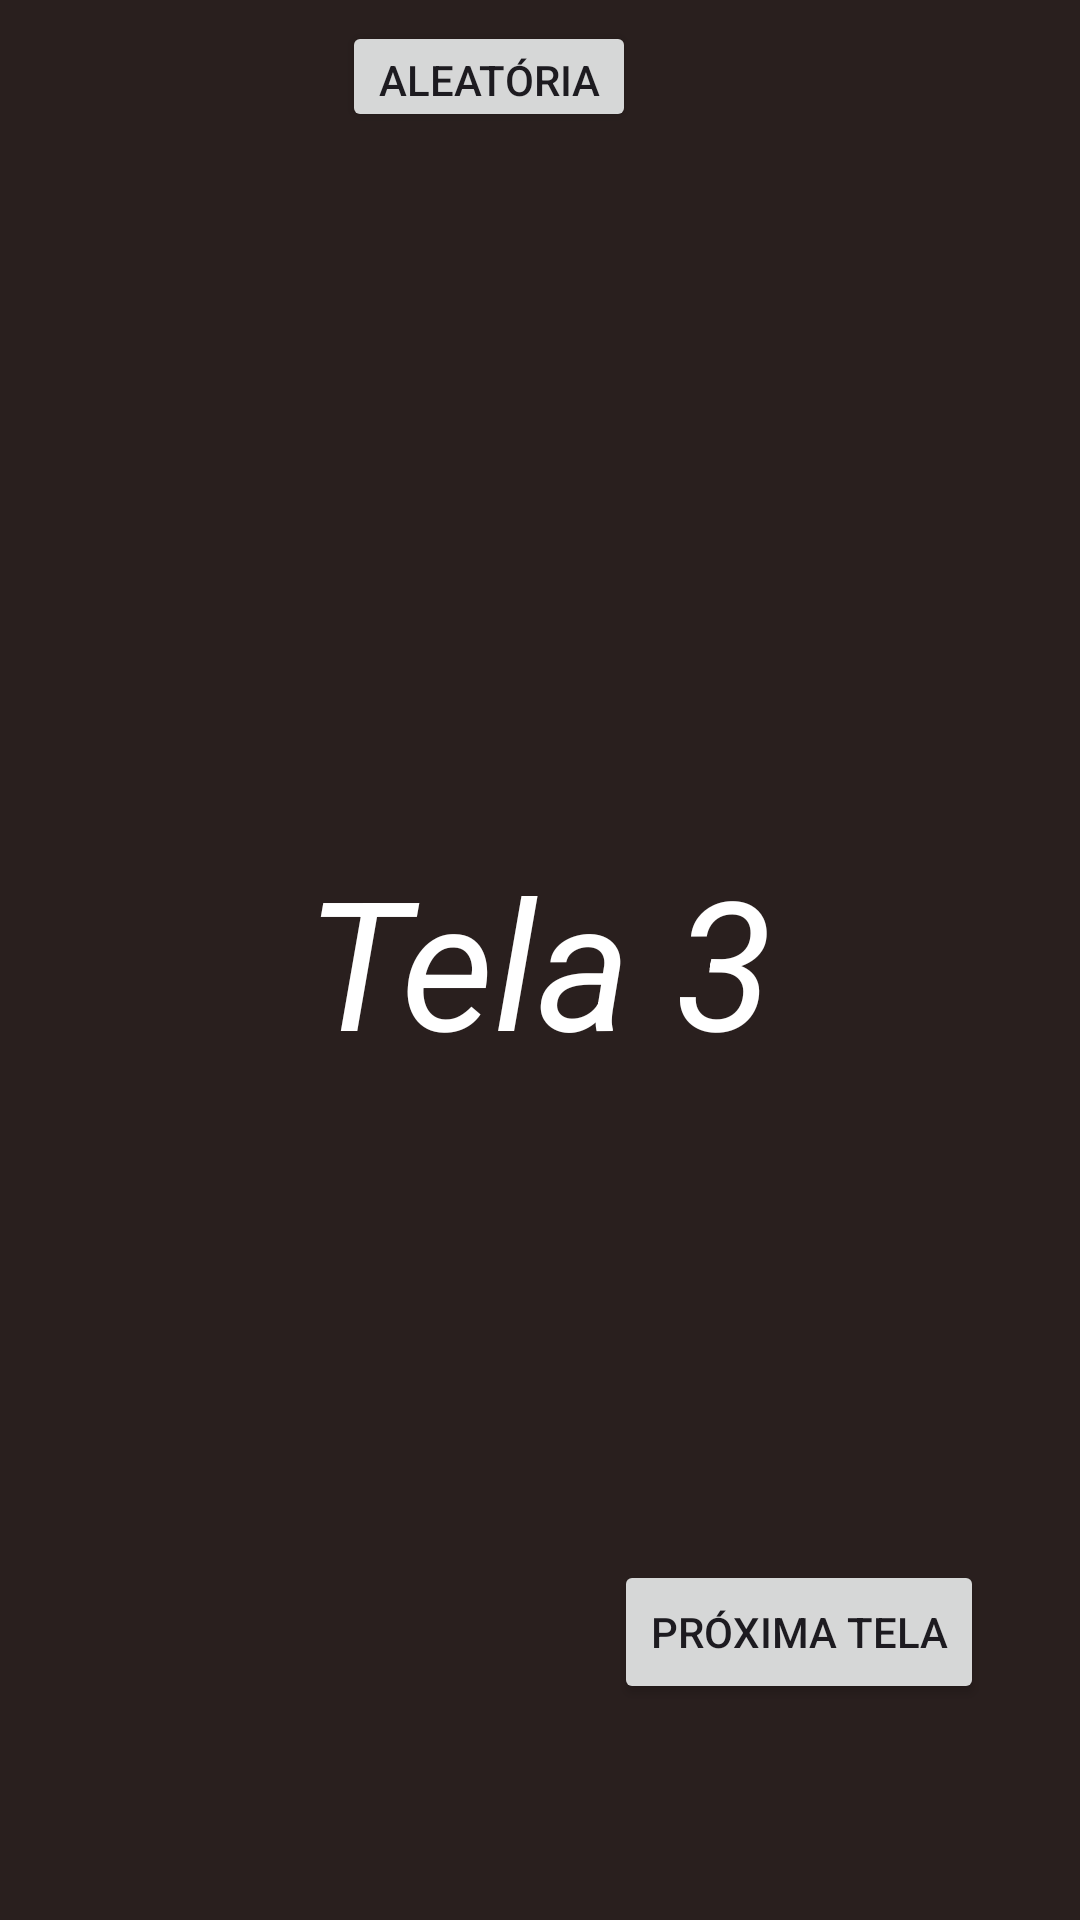

The Android layout XML behind this screen, and the referenced resources:
<!-- AndroidManifest.xml: application theme Theme.AplicacaoTeste -->
<!-- res/layout/activity_tela3.xml -->
<?xml version="1.0" encoding="utf-8"?>
<androidx.constraintlayout.widget.ConstraintLayout xmlns:android="http://schemas.android.com/apk/res/android"
    xmlns:app="http://schemas.android.com/apk/res-auto"
    xmlns:tools="http://schemas.android.com/tools"
    android:id="@+id/main_layout"
    android:layout_width="match_parent"
    android:layout_height="match_parent"
    android:background="#291F1E"
    tools:context=".Tela3">

    <TextView
        android:layout_width="wrap_content"
        android:layout_height="wrap_content"
        android:text="Tela 3"
        android:textSize="60sp"
        android:textStyle="italic"
        android:textColor="@color/white"
        app:layout_constraintBottom_toBottomOf="parent"
        app:layout_constraintEnd_toEndOf="parent"
        app:layout_constraintStart_toStartOf="parent"
        app:layout_constraintTop_toTopOf="parent" />

    <Button
        android:id="@+id/bt_tela4"
        android:layout_width="wrap_content"
        android:layout_height="wrap_content"
        android:layout_marginEnd="32dp"
        android:layout_marginBottom="72dp"
        android:text="Próxima tela"
        app:layout_constraintBottom_toBottomOf="parent"
        app:layout_constraintEnd_toEndOf="parent" />

    <include
        layout="@layout/btn_retornar"
        android:layout_width="wrap_content"
        android:layout_height="wrap_content"
        />

    <Button
        android:id="@+id/btn_aleatorio"
        android:layout_width="wrap_content"
        android:layout_height="37dp"
        android:layout_marginEnd="148dp"
        android:layout_marginBottom="596dp"
        android:text="Aleatória"
        app:layout_constraintBottom_toBottomOf="parent"
        app:layout_constraintEnd_toEndOf="parent" />

    <Button
        android:id="@+id/btn_verde"
        android:layout_width="wrap_content"
        android:layout_height="37dp"
        android:layout_marginEnd="272dp"
        android:layout_marginBottom="652dp"
        android:text="Verde"
        android:onClick="setCorVerde"
        app:layout_constraintBottom_toBottomOf="parent"
        app:layout_constraintEnd_toEndOf="parent" />

    <Button
        android:id="@+id/btn_vermelho"
        android:layout_width="wrap_content"
        android:layout_height="37dp"
        android:layout_marginEnd="30dp"
        android:layout_marginBottom="652dp"
        android:text="Vermelho"
        android:onClick="setCorVermelho"
        app:layout_constraintBottom_toBottomOf="parent"
        app:layout_constraintEnd_toEndOf="parent" />

    <Button
        android:id="@+id/btn_azul"
        android:layout_width="wrap_content"
        android:layout_height="37dp"
        android:layout_marginEnd="160dp"
        android:layout_marginBottom="652dp"
        android:text="Azul"
        android:onClick="setCorAzul"
        app:layout_constraintBottom_toBottomOf="parent"
        app:layout_constraintEnd_toEndOf="parent" />

</androidx.constraintlayout.widget.ConstraintLayout>
<!-- res/layout/btn_retornar.xml (included above) -->
<?xml version="1.0" encoding="utf-8"?>
<androidx.constraintlayout.widget.ConstraintLayout xmlns:android="http://schemas.android.com/apk/res/android"
    android:layout_width="match_parent"
    android:layout_height="match_parent"
    xmlns:app="http://schemas.android.com/apk/res-auto">

    <Button
        android:id="@+id/bt_retornar"
        android:layout_width="wrap_content"
        android:layout_height="wrap_content"
        android:layout_marginStart="32dp"
        android:layout_marginTop="668dp"
        android:text="Voltar"
        app:layout_constraintStart_toStartOf="parent"
        app:layout_constraintTop_toTopOf="parent" />

</androidx.constraintlayout.widget.ConstraintLayout>
<!-- resources referenced by this layout -->
<resources>
  <color name="white">#FFFFFFFF</color>
  <style name="Theme.AplicacaoTeste" parent="Base.Theme.AplicacaoTeste" />
  <style name="Base.Theme.AplicacaoTeste" parent="Theme.Material3.DayNight.NoActionBar">
          
          
      </style>
</resources>
